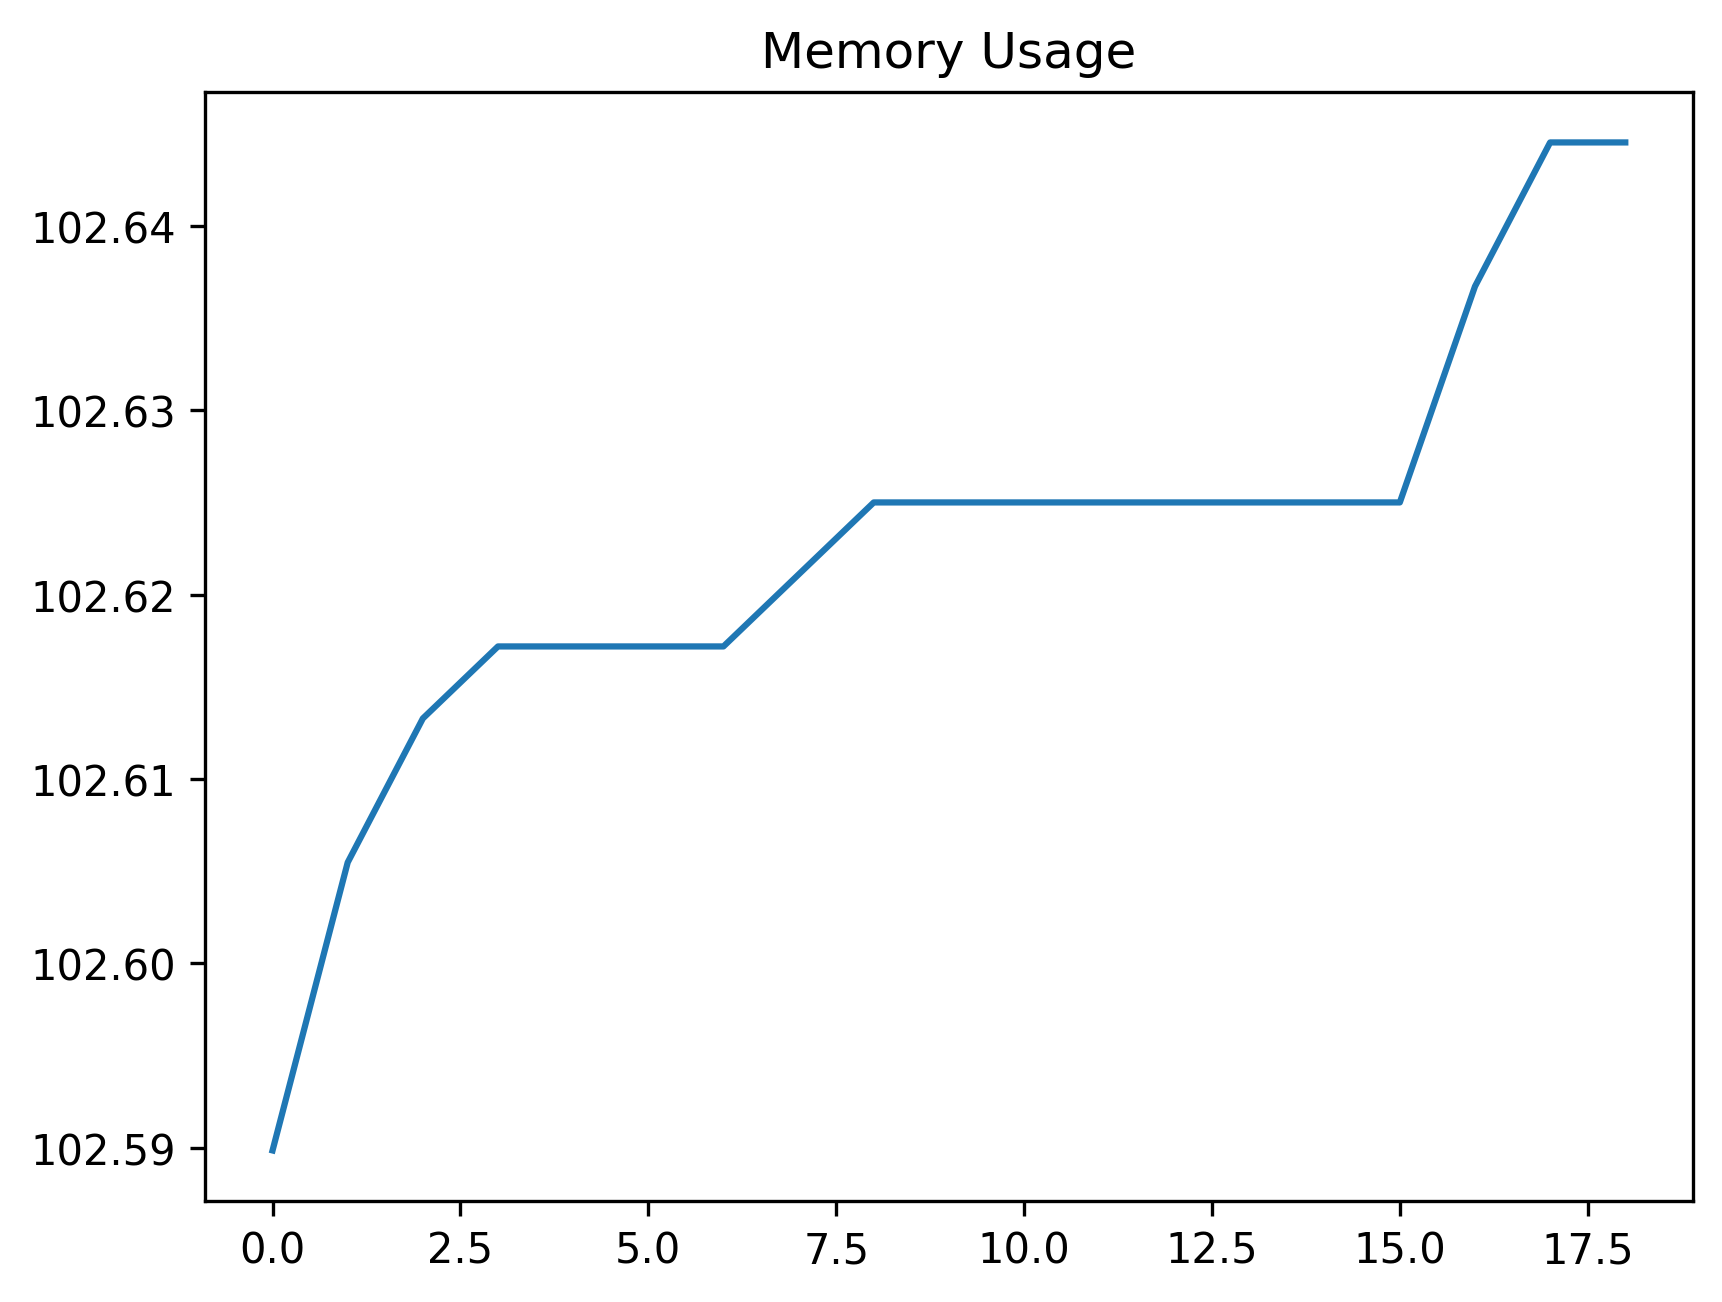

Values plotted in this chart, from the file beside it:
date_time, name, memory
2024-02-02 10:48:15.183430, start, 102.6
2024-02-02 10:48:15.226191, wait_for_account_button, 102.6
2024-02-02 10:48:15.313322, open_accounts_panel, 102.6
2024-02-02 10:48:15.366621, wait_for_accounts_panel, 102.6
2024-02-02 10:48:15.413382, wait_for_theme_option, 102.6
2024-02-02 10:48:15.493626, open_theme_panel, 102.6
2024-02-02 10:48:15.549708, wait_for_list, 102.6
2024-02-02 10:48:15.583240, assert_theme_list_exists, 102.6
2024-02-02 10:48:15.635491, wait_for_default_list_item, 102.6
2024-02-02 10:48:15.673365, assert_default_list_item_exists, 102.6
2024-02-02 10:48:15.757013, perform_click_close_list, 102.6
2024-02-02 10:48:15.805355, wait_for_account_close_button, 102.6
2024-02-02 10:48:15.881939, close_account_window, 102.6
2024-02-02 10:48:15.898964, navigate_to_theme_designer_screen, 102.6
2024-02-02 10:48:16.023557, perform_click_profile_button, 102.6
2024-02-02 10:48:16.127567, wait_for_profile_view, 102.6
2024-02-02 10:48:21.264248, wait_for_profile_menu, 102.6
2024-02-02 10:49:21.464340, perform_click_save_button, 102.6
2024-02-02 10:49:21.506198, start, 102.6
